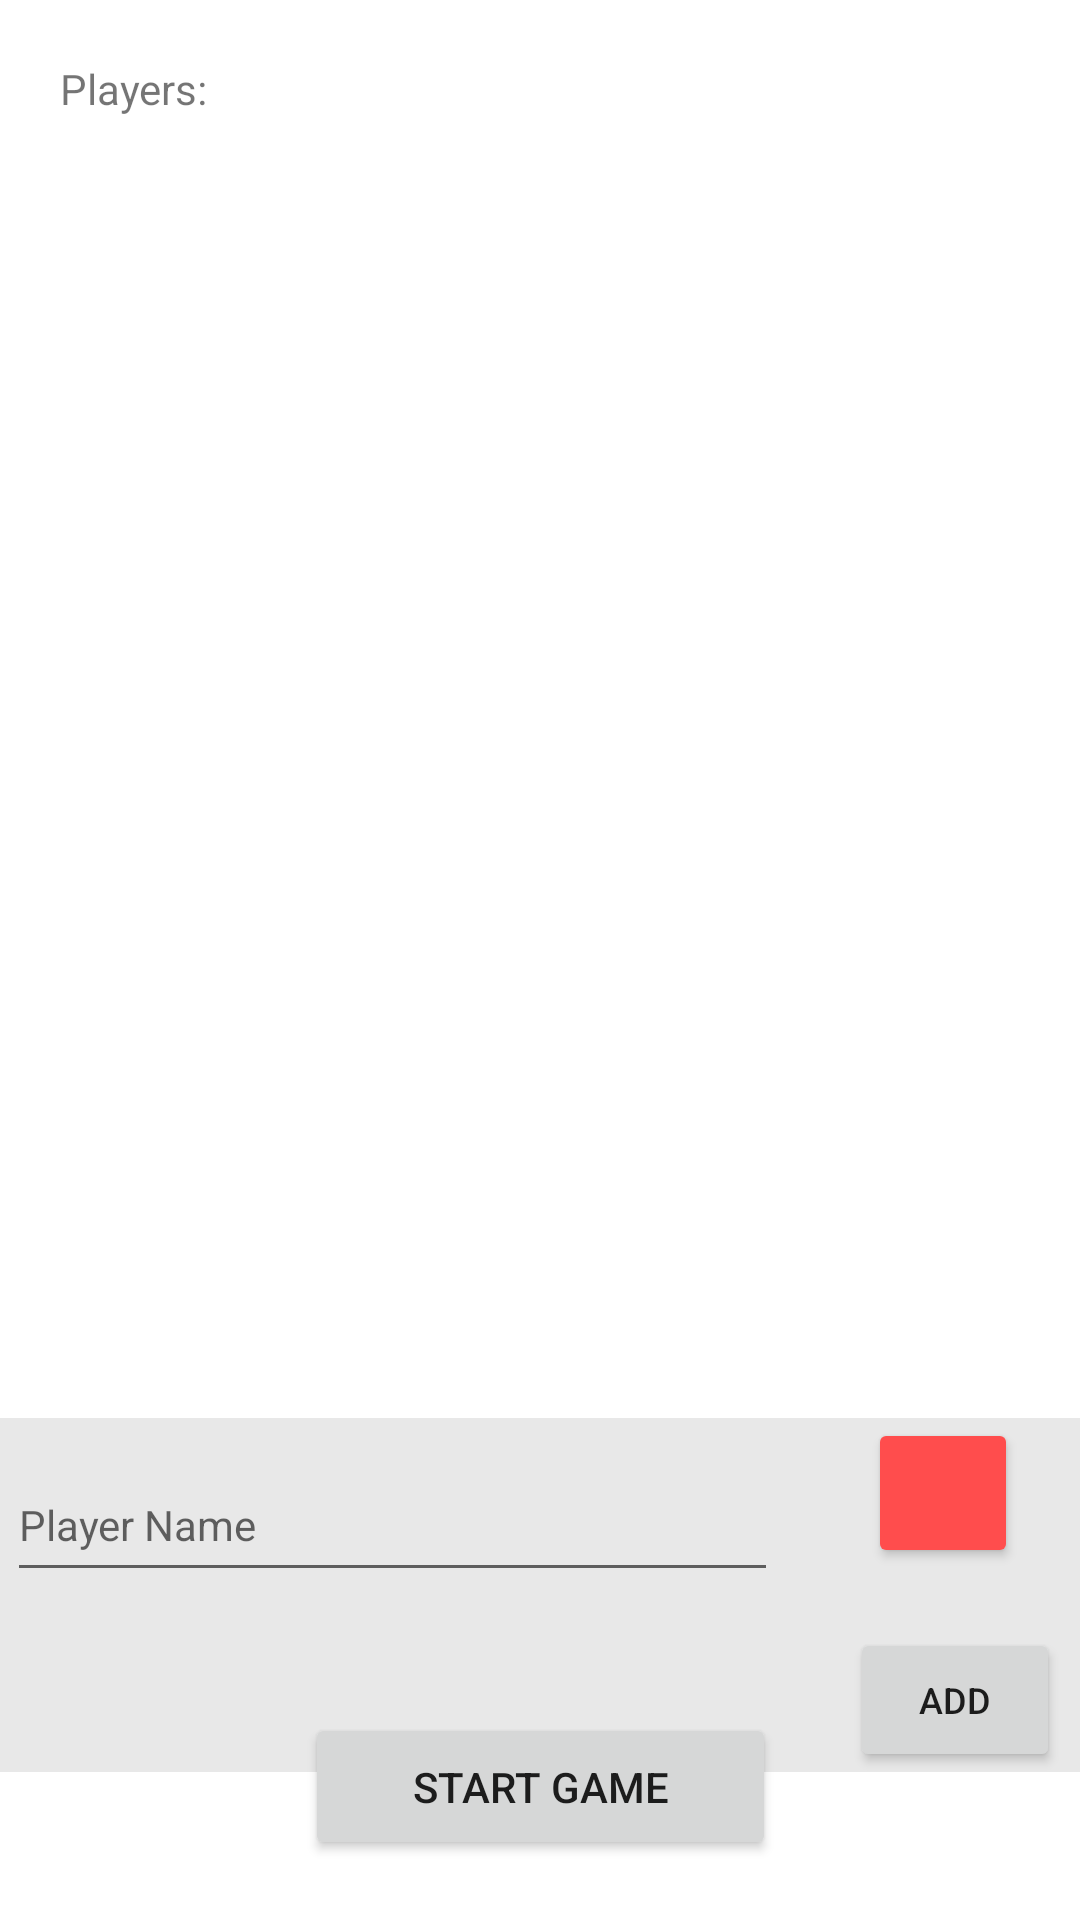

Layout XML and referenced resources for this Android screen:
<!-- AndroidManifest.xml: application theme Theme.QuizThat -->
<!-- res/layout/activity_pre_game.xml -->
<?xml version="1.0" encoding="utf-8"?>
<androidx.constraintlayout.widget.ConstraintLayout xmlns:android="http://schemas.android.com/apk/res/android"
    xmlns:app="http://schemas.android.com/apk/res-auto"
    xmlns:tools="http://schemas.android.com/tools"
    android:layout_width="match_parent"
    android:layout_height="match_parent"
    tools:context=".PreGameActivity">

    <androidx.constraintlayout.widget.ConstraintLayout
        android:layout_width="377dp"
        android:layout_height="wrap_content"
        android:layout_marginBottom="30dp"
        android:background="#E8E8E8"
        app:barrierMargin="1px"
        app:boxStrokeColor="@color/black"
        app:layout_constraintBottom_toTopOf="@+id/btnStartGame"
        app:layout_constraintEnd_toEndOf="parent"
        app:layout_constraintHorizontal_bias="0.485"
        app:layout_constraintStart_toStartOf="parent"
        app:layout_constraintTop_toBottomOf="@+id/constraintLayout">

        <EditText
            android:id="@+id/inputPlayerName"
            android:layout_width="257dp"
            android:layout_height="48dp"
            android:layout_marginStart="10dp"
            android:layout_marginTop="10dp"
            android:ems="8"
            android:hint="Player Name"
            android:inputType="textPersonName"
            android:textSize="14sp"
            app:layout_constraintStart_toStartOf="parent"
            app:layout_constraintTop_toTopOf="parent" />

        <Button
            android:id="@+id/buttonAddPlayer"
            android:layout_width="70dp"
            android:layout_height="48dp"
            android:layout_marginTop="20dp"
            android:text="add"
            android:textSize="12sp"
            app:layout_constraintEnd_toEndOf="parent"
            app:layout_constraintHorizontal_bias="0.6"
            app:layout_constraintStart_toEndOf="@+id/inputPlayerName"
            app:layout_constraintTop_toBottomOf="@+id/btnColorPicker" />

        <Button
            android:id="@+id/btnColorPicker"
            android:layout_width="50dp"
            android:layout_height="50dp"
            android:backgroundTint="#FF4D4D"
            android:insetLeft="5dp"
            android:insetTop="5dp"
            android:insetRight="5dp"
            android:insetBottom="5dp"
            app:layout_constraintEnd_toEndOf="parent"
            app:layout_constraintStart_toEndOf="@+id/inputPlayerName"
            tools:layout_editor_absoluteY="7dp" />
    </androidx.constraintlayout.widget.ConstraintLayout>

    <androidx.constraintlayout.widget.ConstraintLayout
        android:id="@+id/constraintLayout"
        android:layout_width="0dp"
        android:layout_height="522dp"
        app:layout_constraintEnd_toEndOf="parent"
        app:layout_constraintHorizontal_bias="1.0"
        app:layout_constraintStart_toStartOf="parent"
        app:layout_constraintTop_toTopOf="parent">

        <TextView
            android:id="@+id/textView3"
            android:layout_width="58dp"
            android:layout_height="19dp"
            android:layout_marginStart="20dp"
            android:layout_marginTop="20dp"
            android:text="Players:"
            app:layout_constraintStart_toStartOf="parent"
            app:layout_constraintTop_toTopOf="parent" />

        <LinearLayout
            android:id="@+id/llPlayers"
            android:layout_width="match_parent"
            android:layout_height="wrap_content"
            android:layout_marginStart="20dp"
            android:layout_marginTop="20dp"
            android:layout_marginEnd="20dp"
            android:orientation="vertical"
            app:layout_constraintEnd_toEndOf="parent"
            app:layout_constraintStart_toStartOf="parent"
            app:layout_constraintTop_toBottomOf="@+id/textView3" />

    </androidx.constraintlayout.widget.ConstraintLayout>

    <Button
        android:id="@+id/btnStartGame"
        android:layout_width="157dp"
        android:layout_height="49dp"
        android:layout_marginBottom="20dp"
        android:text="Start Game"
        app:layout_constraintBottom_toBottomOf="parent"
        app:layout_constraintEnd_toEndOf="parent"
        app:layout_constraintStart_toStartOf="parent" />

</androidx.constraintlayout.widget.ConstraintLayout>
<!-- resources referenced by this layout -->
<resources>
  <style name="Theme.QuizThat" parent="Theme.MaterialComponents.DayNight.DarkActionBar">
          
          <item name="colorPrimary">@color/purple_500</item>
          <item name="colorPrimaryVariant">@color/purple_700</item>
          <item name="colorOnPrimary">@color/white</item>
          
          <item name="colorSecondary">@color/teal_200</item>
          <item name="colorSecondaryVariant">@color/teal_700</item>
          <item name="colorOnSecondary">@color/black</item>
          
          <item name="android:statusBarColor" tools:targetApi="l">?attr/colorPrimaryVariant</item>
          
      </style>
  <!-- not gathered from this repository: default colours our renderer supplied (Android Studio template values) -->
  <color name="purple_500">#FF6200EE</color>
  <color name="purple_700">#FF3700B3</color>
  <color name="teal_200">#FF03DAC5</color>
  <color name="teal_700">#FF018786</color>
  <color name="black">#FF000000</color>
  <color name="white">#FFFFFFFF</color>
</resources>
